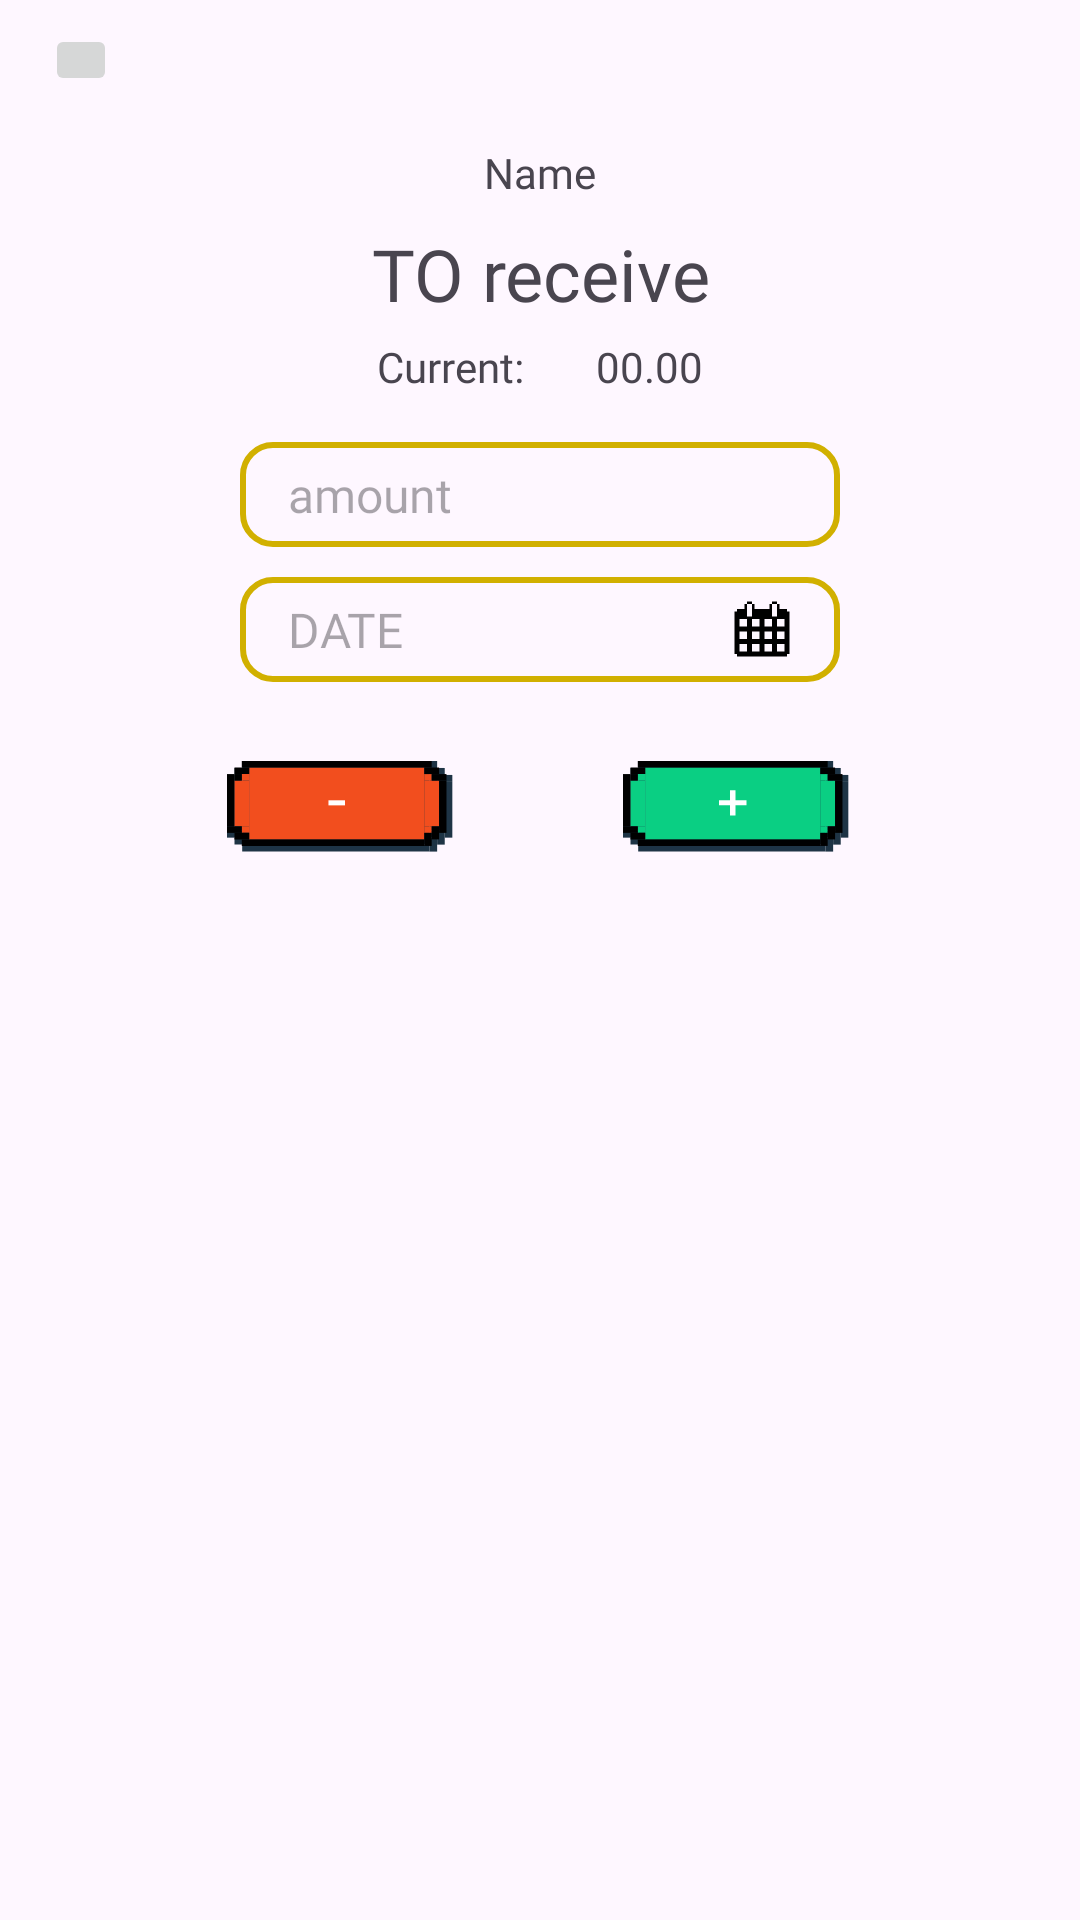

Android layout source for this screen:
<!-- AndroidManifest.xml: application theme Theme.CoinCraft -->
<!-- res/layout/edit_debt_fragment.xml -->
<?xml version="1.0" encoding="utf-8"?>
<androidx.constraintlayout.widget.ConstraintLayout xmlns:android="http://schemas.android.com/apk/res/android"
    xmlns:app="http://schemas.android.com/apk/res-auto"
    xmlns:tools="http://schemas.android.com/tools"
    android:layout_width="350dp"
    android:layout_height="300dp">

    <ImageButton
        android:id="@+id/closebtn"
        android:layout_width="24dp"
        android:layout_height="24dp"
        android:layout_marginStart="15dp"
        android:layout_marginTop="8dp"
        app:layout_constraintStart_toStartOf="parent"
        app:layout_constraintTop_toTopOf="parent"
        app:srcCompat="@drawable/closebtn" />

    <LinearLayout
        android:layout_width="match_parent"
        android:layout_height="240dp"
        android:layout_marginTop="16dp"
        android:gravity="center_horizontal"
        android:orientation="vertical"
        app:layout_constraintEnd_toEndOf="parent"
        app:layout_constraintStart_toStartOf="parent"
        app:layout_constraintTop_toBottomOf="@+id/closebtn">

        <TextView
            android:id="@+id/txt_debtowner"
            android:layout_width="match_parent"
            android:layout_height="wrap_content"
            android:layout_marginBottom="8dp"
            android:fontFamily="@font/silkscreen_regular"
            android:gravity="center"
            android:text="Name" />

        <TextView
            android:id="@+id/txt_debtstatus"
            android:layout_width="match_parent"
            android:layout_height="wrap_content"
            android:fontFamily="@font/silkscreen_bold"
            android:gravity="center"
            android:text="TO receive"
            android:textSize="24dp" />

        <LinearLayout
            android:layout_width="match_parent"
            android:layout_height="30dp"
            android:layout_gravity="center"
            android:gravity="center"
            android:orientation="horizontal">

            <TextView
                android:id="@+id/textView5"
                android:layout_width="wrap_content"
                android:layout_height="wrap_content"
                android:fontFamily="@font/silkscreen_regular"
                android:text="Current:" />

            <TextView
                android:id="@+id/txt_currentamount"
                android:layout_width="wrap_content"
                android:layout_height="wrap_content"
                android:layout_marginLeft="24dp"
                android:fontFamily="@font/silkscreen_bold"
                android:text="00.00" />
        </LinearLayout>

        <LinearLayout
            android:id="@+id/linearLayout3"
            android:layout_width="200dp"
            android:layout_height="35dp"
            android:layout_marginTop="10dp"
            android:layout_marginBottom="10dp"
            android:background="@drawable/rectangle_input"
            android:gravity="center_vertical"
            android:orientation="horizontal">

            <EditText
                android:id="@+id/edittxt_debtamount"
                android:layout_width="wrap_content"
                android:layout_height="wrap_content"
                android:layout_marginLeft="16dp"
                android:background="@android:color/transparent"
                android:fontFamily="@font/silkscreen_regular"
                android:hint="amount"
                android:inputType="text"
                android:textColor="#6C676C"
                android:textSize="16sp" />

        </LinearLayout>

        <LinearLayout
            android:id="@+id/linearLayout4"
            android:layout_width="200dp"
            android:layout_height="35dp"
            android:background="@drawable/rectangle_input"
            android:gravity="center_vertical"
            android:orientation="horizontal">


            <EditText
                android:id="@+id/edittxt_changedate"
                android:layout_width="match_parent"
                android:layout_height="wrap_content"
                android:layout_marginLeft="16dp"
                android:layout_marginRight="16dp"
                android:background="#00FFFFFF"
                android:backgroundTint="#FFD700"
                android:drawableEnd="@drawable/datebtn"
                android:fontFamily="@font/silkscreen_regular"
                android:hint="DATE"
                android:inputType="text"
                android:textColor="#000000"
                android:textSize="16sp" />
        </LinearLayout>

        <LinearLayout
            android:layout_width="match_parent"
            android:layout_height="wrap_content"
            android:layout_marginTop="24dp"
            android:gravity="center"
            android:orientation="horizontal">

            <ImageButton
                android:id="@+id/imgbtn_minus"
                android:layout_width="100dp"
                android:layout_height="50dp"
                android:layout_margin="16dp"
                android:background="#00FFFFFF"
                app:srcCompat="@drawable/minusbtn" />

            <ImageButton
                android:id="@+id/imagebtn_plus"
                android:layout_width="100dp"
                android:layout_height="50dp"
                android:layout_margin="16dp"
                android:background="#00FFFFFF"
                app:srcCompat="@drawable/plusbtn" />

        </LinearLayout>

    </LinearLayout>

</androidx.constraintlayout.widget.ConstraintLayout>
<!-- resources referenced by this layout -->
<resources>
  <!-- drawable datebtn (drawable) -->
  <vector xmlns:android="http://schemas.android.com/apk/res/android"
      android:width="20dp"
      android:height="20dp"
      android:viewportWidth="40"
      android:viewportHeight="40">
    <path
        android:pathData="M13.333,1.667H10V3.334H13.333V1.667Z"
        android:fillColor="#000000"/>
    <path
        android:pathData="M30,1.667H26.667V3.334H30V1.667Z"
        android:fillColor="#000000"/>
    <path
        android:pathData="M36.667,8.333V6.666H31.667V3.333H30V11.666H26.667V3.333H25V6.666H15V3.333H13.333V11.666H10V3.333H8.333V6.666H3.333V8.333H1.667V36.666H3.333V38.333H36.667V36.666H38.333V8.333H36.667ZM35,13.333V18.333H30V13.333H35ZM35,26.666H30V21.666H35V26.666ZM35,35H30V30H35V35ZM5,30H10V35H5V30ZM5,21.666H10V26.666H5V21.666ZM26.667,26.666H21.667V21.666H26.667V26.666ZM18.333,26.666H13.333V21.666H18.333V26.666ZM13.333,30H18.333V35H13.333V30ZM21.667,30H26.667V35H21.667V30ZM26.667,18.333H21.667V13.333H26.667V18.333ZM18.333,13.333V18.333H13.333V13.333H18.333ZM10,18.333H5V13.333H10V18.333Z"
        android:fillColor="#000000"/>
  </vector>
  <!-- drawable minusbtn: vector/xml drawable (drawable, 5094 chars, omitted) -->
  <!-- drawable plusbtn: vector/xml drawable (drawable, 5253 chars, omitted) -->
  <!-- drawable rectangle_input (drawable) -->
  <?xml version="1.0" encoding="utf-8"?>
  <shape xmlns:android="http://schemas.android.com/apk/res/android"
      android:shape="rectangle">
  
      
      <solid android:color="@android:color/transparent" />
  
      
      <corners android:radius="10dp" />
  
      
      <stroke
          android:width="2dp"
          android:color="#D1B000" /> 
  </shape>
  <style name="Theme.CoinCraft" parent="Base.Theme.CoinCraft" />
  <style name="Base.Theme.CoinCraft" parent="Theme.Material3.DayNight.NoActionBar">
          
          
      </style>
</resources>
